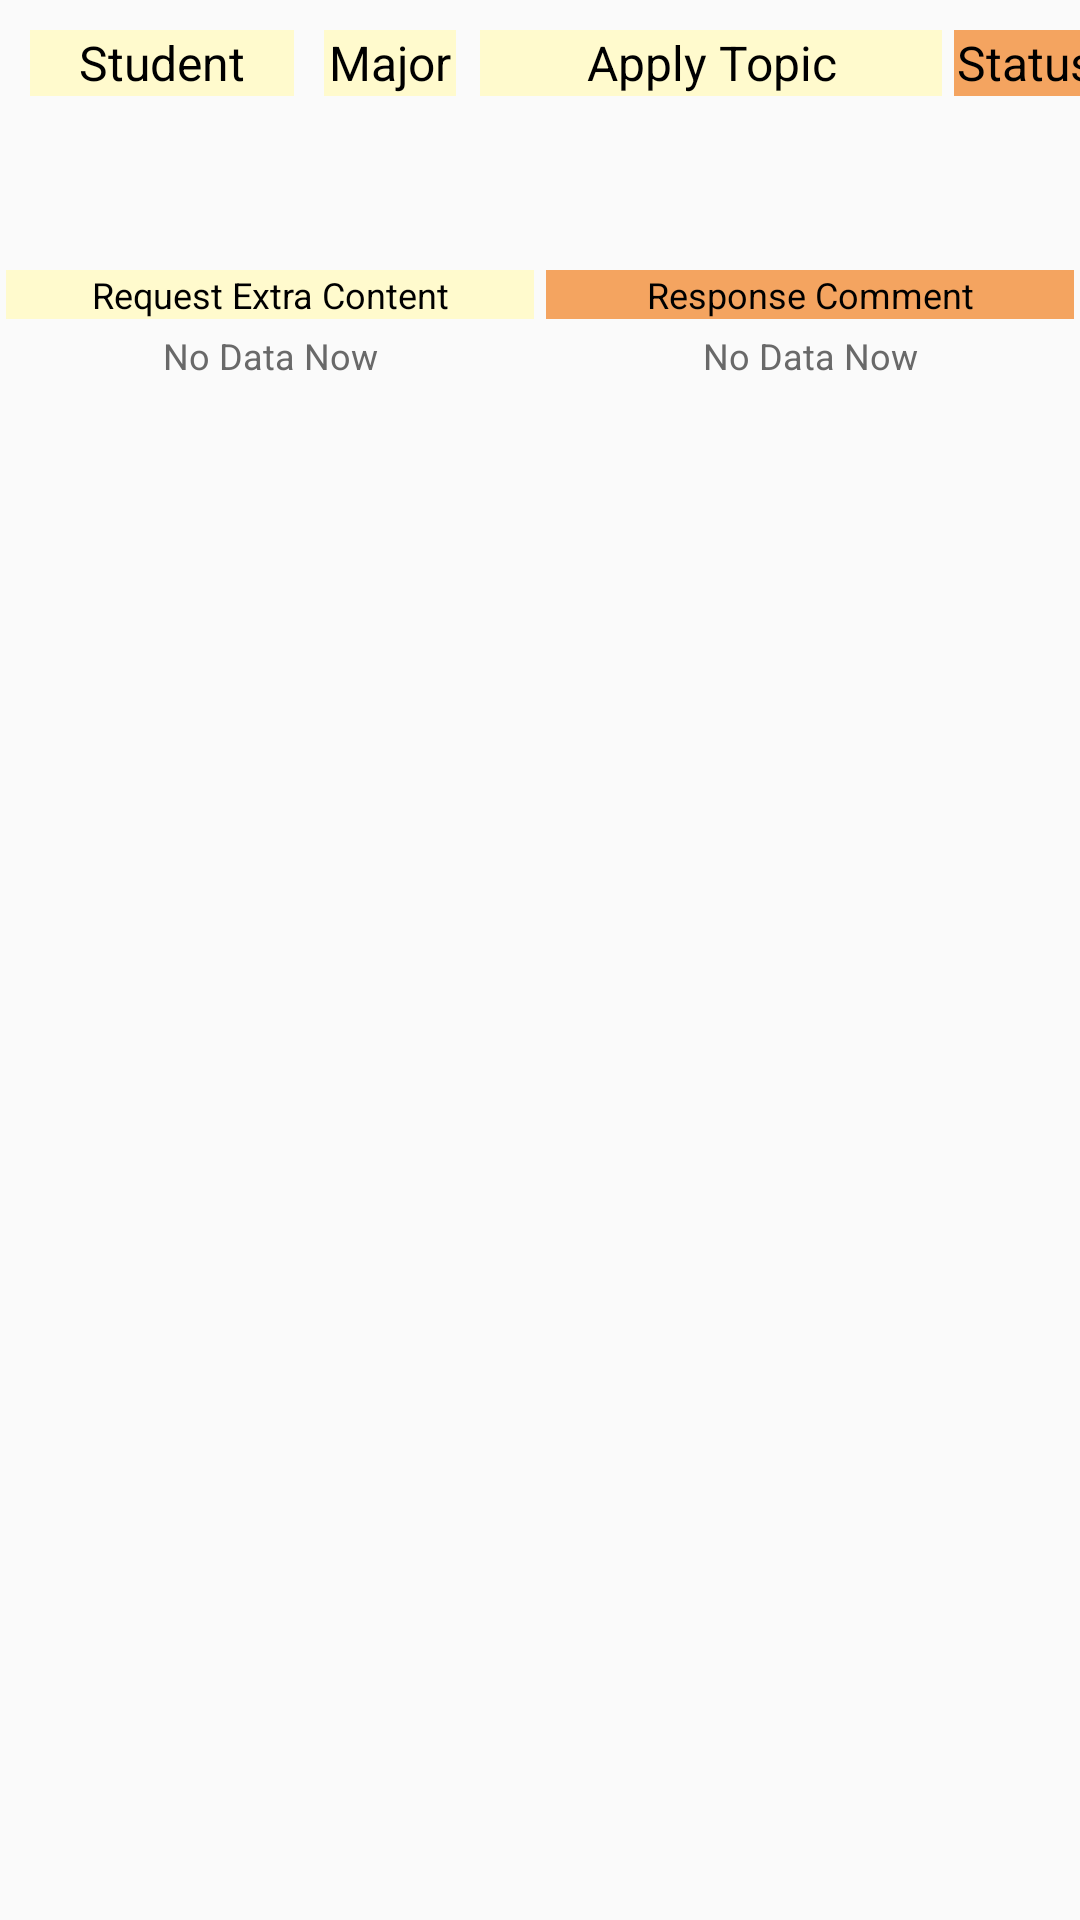

Here is an Android app screen rendered from its layout file. Give the layout XML and the strings, colors and styles it references.
<!-- AndroidManifest.xml: application theme AppTheme -->
<!-- res/layout/receive_list_item.xml -->
<?xml version="1.0" encoding="utf-8"?>
<LinearLayout xmlns:android="http://schemas.android.com/apk/res/android"
    android:layout_width="match_parent"
    android:layout_height="match_parent"
    android:layout_margin="20dp"
    android:orientation="vertical">

    <LinearLayout
        android:layout_width="match_parent"
        android:layout_height="44dp"
        android:orientation="horizontal">

        <TextView
            android:layout_width="88dp"
            android:layout_height="22dp"
            android:layout_margin="10dp"
            android:text="@string/student_label"
            android:textAlignment="center"
            android:textColor="#000000"
            android:textSize="16dp"
            android:background="#FFFACD"/>

        <TextView
            android:layout_width="44dp"
            android:layout_height="22dp"
            android:layout_marginTop="10dp"
            android:text="@string/major_label"
            android:textAlignment="center"
            android:textColor="#000000"
            android:textSize="16dp"
            android:background="#FFFACD"/>


        <TextView
            android:layout_width="154dp"
            android:layout_height="22dp"
            android:layout_marginTop="10dp"
            android:layout_marginLeft="8dp"
            android:text="@string/student_topic"
            android:textAlignment="center"
            android:textColor="#000000"
            android:textSize="16dp"
            android:background="#FFFACD"/>

        <TextView
            android:layout_width="48dp"
            android:layout_height="22dp"
            android:layout_marginTop="10dp"
            android:layout_marginLeft="4dp"
            android:text="@string/status"
            android:textAlignment="center"
            android:textColor="#000000"
            android:textSize="16dp"
            android:background="#F4A460"/>

    </LinearLayout>

    <LinearLayout
        android:layout_width="match_parent"
        android:layout_height="44dp"
        android:orientation="horizontal">

        <TextView
            android:id="@+id/name"
            android:layout_width="88dp"
            android:layout_height="22dp"
            android:layout_margin="10dp"
            android:textAlignment="center"
            android:textColor="#696969"
            android:textSize="16dp" />

        <TextView
            android:id="@+id/major"
            android:layout_width="44dp"
            android:layout_height="22dp"
            android:layout_marginTop="10dp"
            android:textAlignment="center"
            android:textColor="#696969"
            android:textSize="16dp" />


        <TextView
            android:id="@+id/topic"
            android:layout_width="188dp"
            android:layout_height="wrap_content"
            android:layout_marginTop="10dp"
            android:layout_marginLeft="8dp"
            android:textAlignment="center"
            android:textColor="#696969"
            android:textSize="16dp" />

        <TextView
            android:id="@+id/status"
            android:layout_width="18dp"
            android:layout_height="22dp"
            android:layout_marginTop="10dp"
            android:layout_marginLeft="2dp"
            android:textAlignment="center"
            android:textColor="#696969"
            android:textSize="16dp"/>

    </LinearLayout>

    <LinearLayout
        android:layout_width="match_parent"
        android:layout_height="wrap_content"
        android:orientation="horizontal">

        <TextView
            android:layout_width="match_parent"
            android:layout_height="wrap_content"
            android:layout_weight="1"
            android:gravity="center"
            android:layout_margin="2dp"
            android:textColor="#000000"
            android:textSize="12dp"
            android:text="@string/request_extra"
            android:background="#FFFACD"/>

        <TextView
            android:layout_width="match_parent"
            android:layout_height="wrap_content"
            android:layout_weight="1"
            android:gravity="center"
            android:layout_margin="2dp"
            android:textColor="#000000"
            android:textSize="12dp"
            android:text="@string/response_extra"
            android:background="#F4A460"/>
    </LinearLayout>


    <LinearLayout
        android:layout_width="match_parent"
        android:layout_height="wrap_content"
        android:orientation="horizontal">

        <TextView
            android:id="@+id/request_extra"
            android:layout_width="match_parent"
            android:layout_height="wrap_content"
            android:layout_weight="1"
            android:layout_margin="2dp"
            android:gravity="center"
            android:singleLine="false"
            android:textColor="#696969"
            android:textSize="12dp"
            android:text="@string/no_data_notice"/>

        <TextView
            android:id="@+id/response_extra"
            android:layout_width="match_parent"
            android:layout_height="wrap_content"
            android:layout_weight="1"
            android:gravity="center"
            android:layout_margin="2dp"
            android:singleLine="false"
            android:textColor="#696969"
            android:textSize="12dp"
            android:text="@string/no_data_notice"/>
    </LinearLayout>


</LinearLayout>
<!-- resources referenced by this layout -->
<resources>
  <string name="major_label">Major</string>
  <string name="no_data_notice">No Data Now</string>
  <string name="request_extra">Request Extra Content</string>
  <string name="response_extra">Response Comment</string>
  <string name="status">Status</string>
  <string name="student_label">Student</string>
  <string name="student_topic">Apply Topic</string>
  <style name="AppTheme" parent="Theme.AppCompat.Light.DarkActionBar">
          
          <item name="colorPrimary">@color/colorPrimary</item>
          <item name="colorPrimaryDark">@color/colorPrimaryDark</item>
          <item name="colorAccent">@color/colorAccent</item>
      </style>
  <color name="colorPrimary">#F4A460</color>
  <color name="colorPrimaryDark">#A0522D</color>
  <color name="colorAccent">#C0C0C0</color>
</resources>
